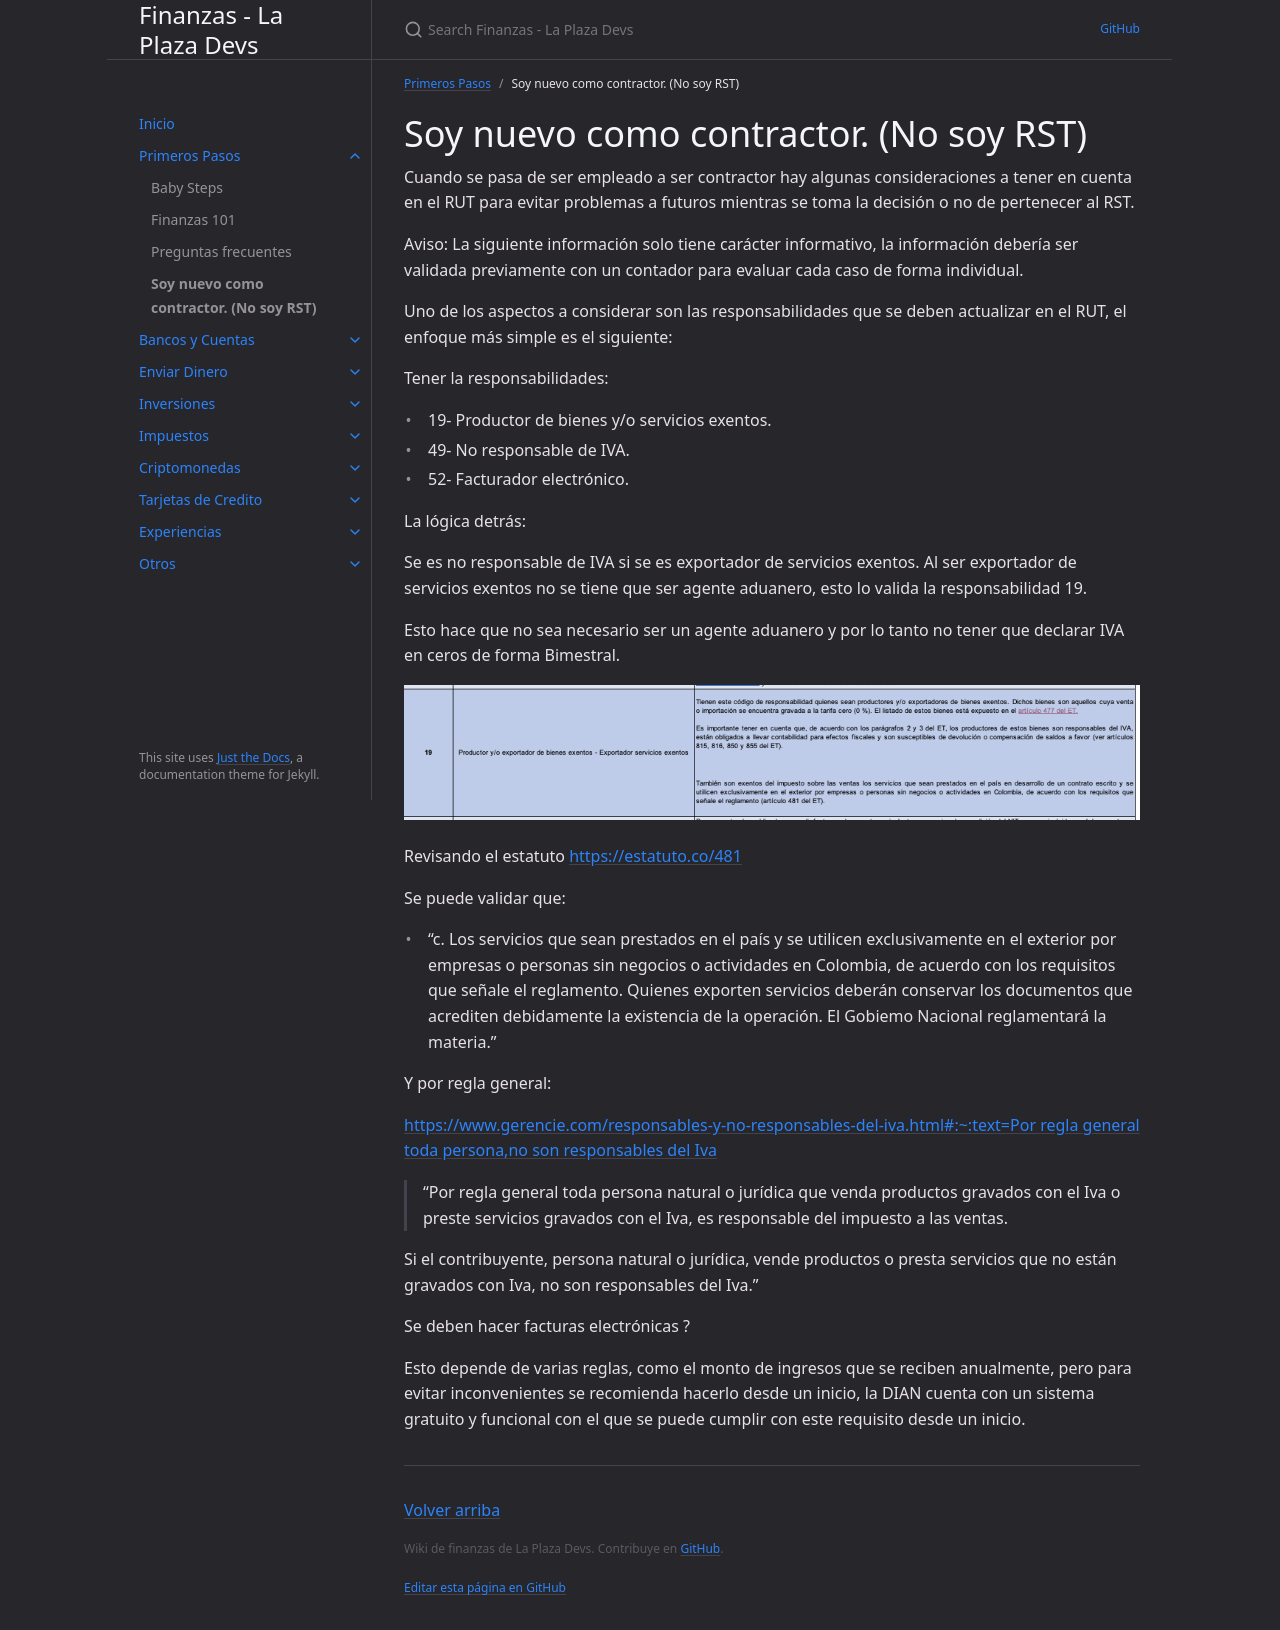

repository: laplazadevs/finanzas · page: docs/soy-nuevo-como-contractor-no-soy-rst.html · generator: jekyll

---
layout: default
title: "Soy nuevo como contractor. (No soy RST)"
parent: Primeros Pasos
nav_order: 4
---

# Soy nuevo como contractor. (No soy RST)

Cuando se pasa de ser empleado a ser contractor hay algunas consideraciones a tener en cuenta en el RUT para evitar problemas a futuros mientras se toma la decisión o no de pertenecer al RST.

Aviso: La siguiente información solo tiene carácter informativo, la información debería ser validada previamente con un contador para evaluar cada caso de forma individual.

Uno de los aspectos a considerar son las responsabilidades que se deben actualizar en el RUT, el enfoque más simple es el siguiente:

Tener la responsabilidades:

- 19- Productor de bienes y/o servicios exentos.
- 49- No responsable de IVA.
- 52- Facturador electrónico.

La lógica detrás:

Se es no responsable de IVA si se es exportador de servicios exentos. Al ser exportador de servicios exentos no se tiene que ser agente aduanero, esto lo valida la responsabilidad 19.

Esto hace que no sea necesario ser un agente aduanero y por lo tanto no tener que declarar IVA en ceros de forma Bimestral.

![RUT Responsibilities]({{ site.baseurl }}/assets/images/rut-responsibilities.png)

Revisando el estatuto [https://estatuto.co/481](https://estatuto.co/481)

Se puede validar que:

- "c. Los servicios que sean prestados en el país y se utilicen exclusivamente en el exterior por empresas o personas sin negocios o actividades en Colombia, de acuerdo con los requisitos que señale el reglamento. Quienes exporten servicios deberán conservar los documentos que acrediten debidamente la existencia de la operación. El Gobiemo Nacional reglamentará la materia."

Y por regla general:

[https://www.gerencie.com/responsables-y-no-responsables-del-iva.html#:~:text=Por regla general toda persona,no son responsables del Iva](https://www.gerencie.com/responsables-y-no-responsables-del-iva.html#:~:text=Por%20regla%20general%20toda%20persona,no%20son%20responsables%20del%20Iva)

> "Por regla general toda persona natural o jurídica que venda productos gravados con el Iva o preste servicios gravados con el Iva, es responsable del impuesto a las ventas.

Si el contribuyente, persona natural o jurídica, vende productos o presta servicios que no están gravados con Iva, no son responsables del Iva."

Se deben hacer facturas electrónicas ?

Esto depende de varias reglas, como el monto de ingresos que se reciben anualmente, pero para evitar inconvenientes se recomienda hacerlo desde un inicio, la DIAN cuenta con un sistema gratuito y funcional con el que se puede cumplir con este requisito desde un inicio.
